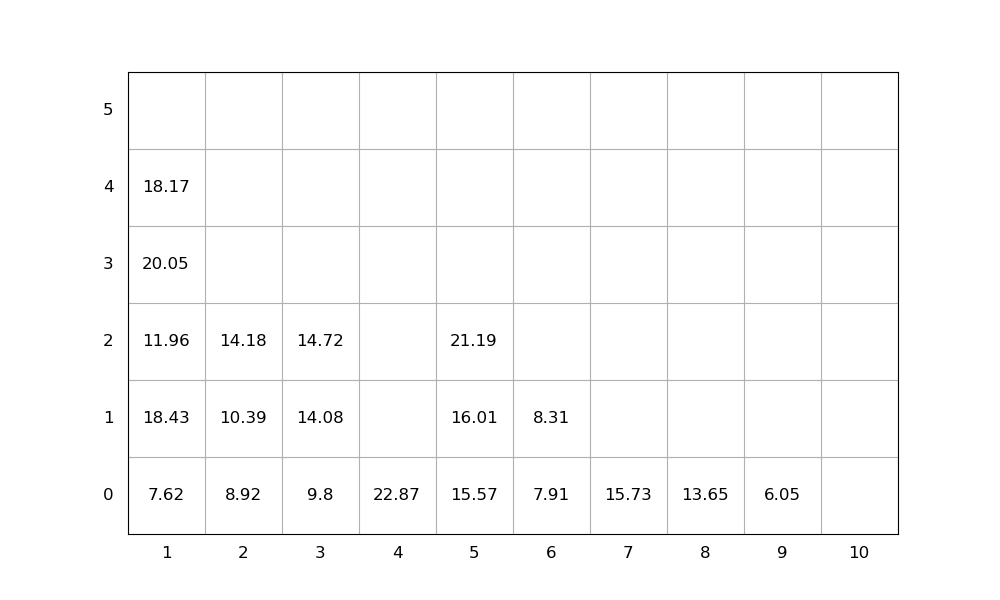

The file beside this chart, header and first rows:
idx, loc_x, loc_y, loc_z, weight, group, score, seq, emerg, reloc, size(ft)
1, 8, 0, 0, 13.65, 0, 13.65, 0, 0, 0, 20
2, 4, 0, 0, 22.87, 0, 22.87, 0, 0, 0, 20
3, 7, 0, 0, 15.73, 0, 15.73, 0, 0, 0, 20
4, 3, 0, 0, 9.8, 0, 9.8, 0, 0, 0, 20
5, 9, 0, 0, 6.05, 0, 6.05, 0, 0, 0, 20
6, 1, 0, 0, 7.62, 0, 7.62, 1, 0, 0, 20
7, 1, 0, 1, 18.43, 0, 18.43, 2, 0, 1.0, 20
8, 1, 0, 2, 11.96, 0, 11.96, 3, 0, 1.0, 20
9, 1, 0, 3, 20.05, 0, 20.05, 4, 0, 1.0, 20
10, 5, 0, 0, 15.57, 0, 15.57, 5, 0, 0, 20
11, 5, 0, 1, 16.01, 0, 16.01, 6, 0, 0, 20
12, 2, 0, 0, 8.92, 0, 8.92, 7, 0, 0, 20
13, 3, 0, 1, 14.08, 0, 14.08, 8, 0, 0, 20
14, 3, 0, 2, 14.72, 0, 14.72, 9, 0, 0, 20
15, 2, 0, 1, 10.39, 0, 10.39, 10, 0, 0, 20
16, 1, 0, 4, 18.17, 0, 18.17, 11, 0, 1.0, 20
17, 6, 0, 0, 7.91, 0, 7.91, 12, 0, 0, 20
18, 5, 0, 2, 21.19, 0, 21.19, 13, 0, 0, 20
19, 2, 0, 2, 14.18, 0, 14.18, 14, 0, 0, 20
20, 6, 0, 1, 8.31, 0, 8.31, 15, 0, 0, 20
